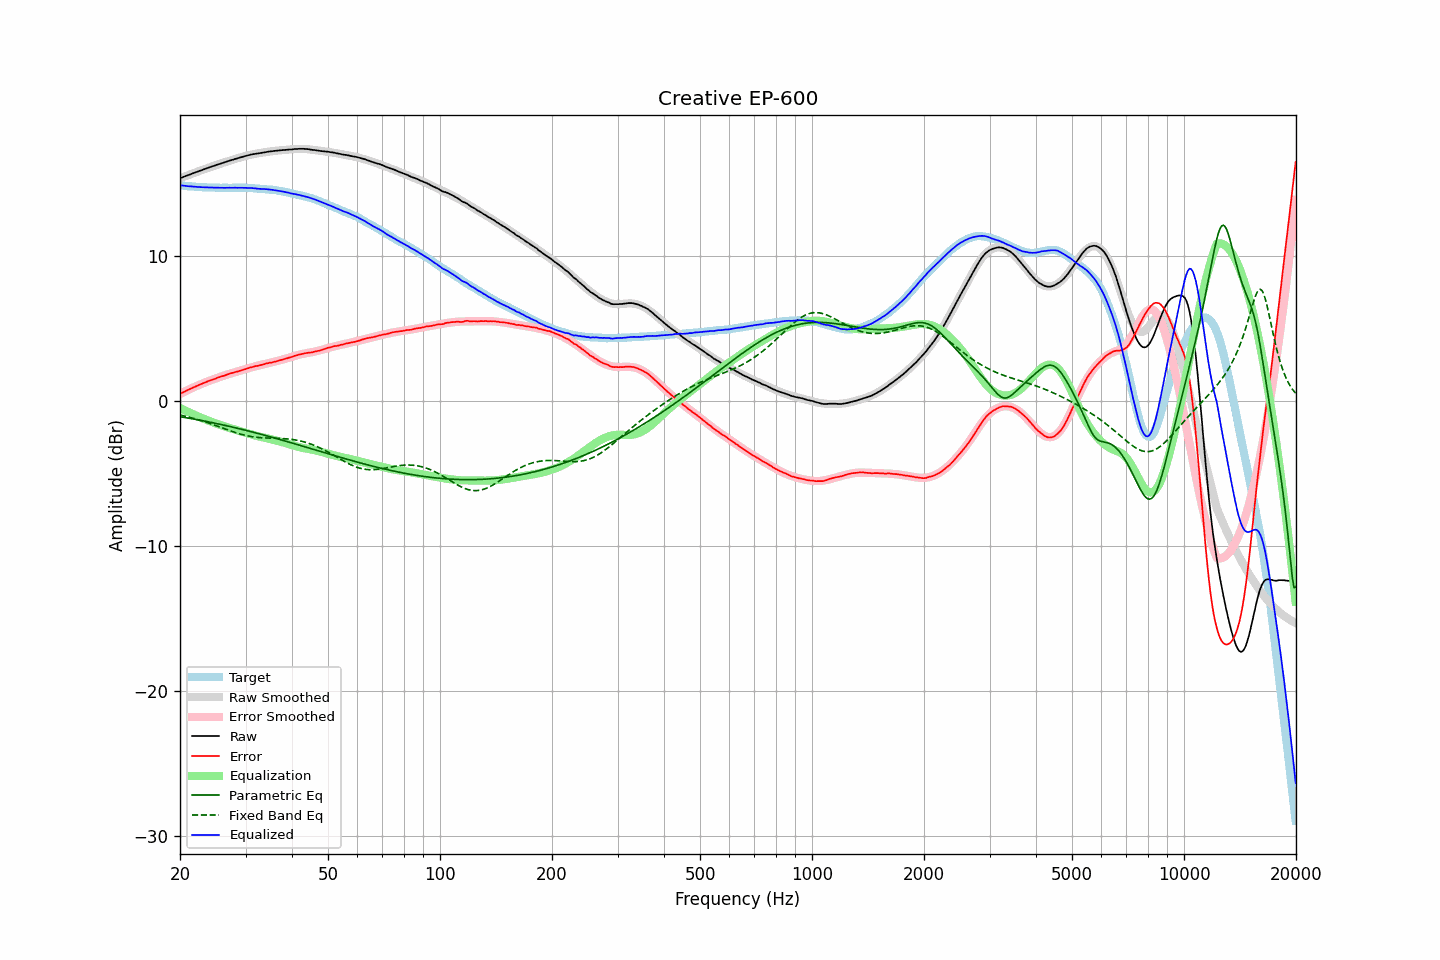

Source data for this figure (header and first rows):
frequency, raw, error, smoothed, error_smoothed, equalization, parametric_eq, fixed_band_eq, equalized_raw, equalized_smoothed, target
20.00, 15.33, 0.49, 15.33, 0.48, -0.48, -1.09, -0.97, 14.85, 14.85, 14.85
20.20, 15.37, 0.54, 15.38, 0.54, -0.54, -1.11, -1.00, 14.84, 14.84, 14.84
20.40, 15.43, 0.60, 15.42, 0.60, -0.60, -1.12, -1.02, 14.83, 14.83, 14.83
20.61, 15.46, 0.65, 15.46, 0.65, -0.65, -1.14, -1.05, 14.81, 14.81, 14.82
20.81, 15.51, 0.71, 15.51, 0.70, -0.70, -1.16, -1.07, 14.80, 14.80, 14.80
21.02, 15.54, 0.76, 15.55, 0.76, -0.76, -1.18, -1.10, 14.79, 14.79, 14.79
21.23, 15.58, 0.81, 15.59, 0.81, -0.81, -1.20, -1.13, 14.78, 14.78, 14.77
21.44, 15.64, 0.85, 15.63, 0.86, -0.86, -1.22, -1.16, 14.77, 14.77, 14.78
21.66, 15.67, 0.91, 15.67, 0.91, -0.91, -1.24, -1.19, 14.76, 14.76, 14.76
21.87, 15.72, 0.95, 15.71, 0.96, -0.96, -1.26, -1.22, 14.75, 14.75, 14.76
22.09, 15.76, 1.01, 15.75, 1.01, -1.01, -1.28, -1.25, 14.75, 14.74, 14.74
22.31, 15.80, 1.06, 15.80, 1.06, -1.06, -1.30, -1.28, 14.74, 14.74, 14.74
22.54, 15.83, 1.11, 15.84, 1.11, -1.11, -1.32, -1.32, 14.73, 14.73, 14.73
22.76, 15.87, 1.15, 15.88, 1.15, -1.15, -1.34, -1.35, 14.72, 14.72, 14.73
22.99, 15.91, 1.20, 15.92, 1.20, -1.20, -1.36, -1.38, 14.72, 14.72, 14.72
23.22, 15.95, 1.25, 15.96, 1.24, -1.24, -1.38, -1.42, 14.71, 14.71, 14.70
23.45, 15.99, 1.28, 16.00, 1.29, -1.29, -1.41, -1.46, 14.71, 14.71, 14.71
23.69, 16.03, 1.33, 16.04, 1.33, -1.33, -1.43, -1.49, 14.70, 14.70, 14.70
23.92, 16.08, 1.38, 16.07, 1.37, -1.37, -1.45, -1.53, 14.70, 14.70, 14.69
24.16, 16.12, 1.42, 16.11, 1.42, -1.42, -1.47, -1.57, 14.70, 14.70, 14.70
24.40, 16.16, 1.46, 16.15, 1.46, -1.46, -1.50, -1.61, 14.70, 14.69, 14.70
24.65, 16.18, 1.49, 16.19, 1.50, -1.50, -1.52, -1.65, 14.69, 14.69, 14.70
24.89, 16.23, 1.53, 16.23, 1.54, -1.54, -1.54, -1.69, 14.69, 14.69, 14.69
25.14, 16.27, 1.58, 16.26, 1.58, -1.58, -1.57, -1.73, 14.69, 14.69, 14.68
25.39, 16.31, 1.62, 16.30, 1.62, -1.62, -1.59, -1.77, 14.69, 14.68, 14.68
25.65, 16.33, 1.66, 16.34, 1.66, -1.66, -1.61, -1.81, 14.68, 14.68, 14.68
25.91, 16.37, 1.70, 16.37, 1.69, -1.69, -1.64, -1.85, 14.68, 14.68, 14.68
26.16, 16.41, 1.72, 16.41, 1.73, -1.73, -1.66, -1.89, 14.68, 14.68, 14.69
26.43, 16.44, 1.76, 16.45, 1.77, -1.77, -1.69, -1.93, 14.68, 14.68, 14.68
26.69, 16.48, 1.80, 16.48, 1.80, -1.80, -1.71, -1.97, 14.68, 14.68, 14.68
26.96, 16.51, 1.84, 16.52, 1.84, -1.84, -1.74, -2.01, 14.68, 14.68, 14.68
27.23, 16.55, 1.88, 16.55, 1.87, -1.87, -1.76, -2.05, 14.68, 14.68, 14.68
27.50, 16.58, 1.91, 16.59, 1.90, -1.90, -1.79, -2.09, 14.68, 14.68, 14.67
27.77, 16.62, 1.93, 16.62, 1.94, -1.94, -1.81, -2.13, 14.68, 14.68, 14.68
28.05, 16.65, 1.98, 16.65, 1.97, -1.97, -1.84, -2.16, 14.69, 14.68, 14.68
28.33, 16.68, 2.00, 16.69, 2.00, -2.00, -1.87, -2.20, 14.68, 14.68, 14.69
28.62, 16.71, 2.03, 16.72, 2.04, -2.04, -1.89, -2.23, 14.68, 14.68, 14.68
28.90, 16.75, 2.06, 16.75, 2.07, -2.07, -1.92, -2.27, 14.68, 14.68, 14.69
29.19, 16.78, 2.10, 16.79, 2.10, -2.10, -1.95, -2.30, 14.68, 14.68, 14.69
29.48, 16.81, 2.13, 16.82, 2.14, -2.14, -1.97, -2.33, 14.68, 14.68, 14.68
29.78, 16.84, 2.16, 16.85, 2.17, -2.17, -2.00, -2.36, 14.67, 14.68, 14.68
30.08, 16.87, 2.20, 16.87, 2.20, -2.20, -2.03, -2.38, 14.67, 14.67, 14.68
30.38, 16.90, 2.24, 16.90, 2.23, -2.23, -2.06, -2.41, 14.67, 14.67, 14.66
30.68, 16.93, 2.28, 16.93, 2.27, -2.27, -2.08, -2.43, 14.67, 14.66, 14.66
30.99, 16.96, 2.31, 16.95, 2.30, -2.30, -2.11, -2.45, 14.67, 14.66, 14.66
31.30, 16.98, 2.33, 16.98, 2.33, -2.33, -2.14, -2.47, 14.66, 14.65, 14.65
31.61, 17.00, 2.36, 17.00, 2.36, -2.36, -2.17, -2.49, 14.65, 14.64, 14.65
31.93, 17.02, 2.40, 17.02, 2.39, -2.39, -2.20, -2.50, 14.64, 14.63, 14.62
32.24, 17.03, 2.41, 17.04, 2.42, -2.42, -2.23, -2.51, 14.62, 14.63, 14.63
32.57, 17.05, 2.44, 17.06, 2.44, -2.44, -2.26, -2.52, 14.61, 14.62, 14.61
32.89, 17.07, 2.47, 17.08, 2.47, -2.47, -2.29, -2.53, 14.60, 14.61, 14.61
33.22, 17.09, 2.49, 17.10, 2.50, -2.50, -2.32, -2.54, 14.60, 14.60, 14.60
33.55, 17.11, 2.52, 17.12, 2.52, -2.52, -2.35, -2.55, 14.59, 14.59, 14.60
33.89, 17.13, 2.55, 17.13, 2.55, -2.55, -2.38, -2.55, 14.59, 14.59, 14.58
34.23, 17.15, 2.59, 17.15, 2.57, -2.57, -2.41, -2.56, 14.58, 14.58, 14.57
34.57, 17.16, 2.60, 17.16, 2.60, -2.60, -2.44, -2.56, 14.57, 14.57, 14.56
34.92, 17.18, 2.64, 17.18, 2.63, -2.63, -2.47, -2.56, 14.56, 14.55, 14.55
35.27, 17.19, 2.64, 17.19, 2.65, -2.65, -2.50, -2.57, 14.54, 14.54, 14.56
35.62, 17.20, 2.67, 17.21, 2.68, -2.68, -2.53, -2.57, 14.53, 14.53, 14.53
35.97, 17.22, 2.70, 17.22, 2.71, -2.71, -2.56, -2.57, 14.52, 14.52, 14.52
... 635 more rows
